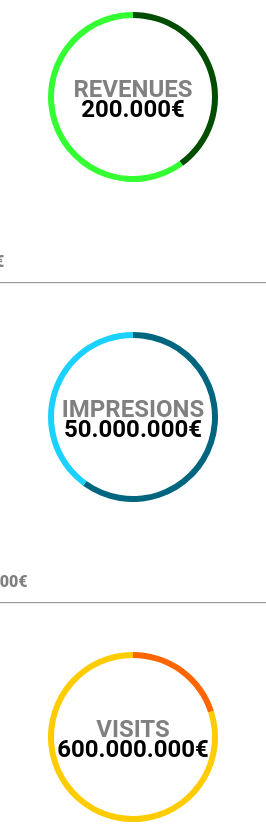
D3 v3 page, settled after 480 driven frames (8 s of simulated time); the page loaded 1 data file(s).


// ── chart.js
var color, data, width, height, radius, color1, color2;
var donutNumberId = 0;
'use strict';

if (window.ChartApp === undefined) {
    window.ChartApp = {};
}

ChartApp.init = function() {
        width = 250,
        height = 250,
        radius = Math.min(width, height) / 2;
    d3.json("data.json", function(d) {
        console.log(d);
        var smartphone = d.statisticsByDevice.smartphone;
        var tablet = d.statisticsByDevice.tablet;

        data = [smartphone.percentageRevenue, tablet.percentageRevenue];
        // first donut
        color1 = "#004d00", color2 = "#33ff33";
        color = d3.scale.ordinal()
            .range([color1, color2]);
        ChartApp.Donut(width, height, radius, data, "REVENUES", ChartApp.numberWithDots(parseInt(smartphone.revenue) + parseInt(tablet.revenue)));
        ChartApp.addValuesToChart("donutChart1", tablet.percentageRevenue, tablet.revenue, smartphone.percentageRevenue, smartphone.revenue, color2, color1);
        // second donut
        data = [smartphone.percetageImpresions, tablet.percetageImpresions];
        color1 = "#006680", color2 = "#1ad1ff";
        color = d3.scale.ordinal()
            .range([color1, color2]);
        ChartApp.Donut(width, height, radius, data, "IMPRESIONS", ChartApp.numberWithDots(parseInt(smartphone.impresions) + parseInt(tablet.impresions)));
        ChartApp.addValuesToChart("donutChart2", tablet.percetageImpresions, tablet.impresions, smartphone.percetageImpresions, smartphone.impresions, color2, color1);
        //third donut
        data = [smartphone.percentageVisits, tablet.percentageVisits];
        color1 = "#ff6600 ", color2 = "#ffcc00";
        color = d3.scale.ordinal()
            .range([color1, color2]);
        ChartApp.Donut(width, height, radius, data, "VISITS",ChartApp.numberWithDots(parseInt(smartphone.visits) + parseInt(tablet.visits)));
        ChartApp.addValuesToChart("donutChart3", tablet.percentageVisits, tablet.visits, smartphone.percentageVisits, smartphone.visits, color2, color1);
    });
}


window.onload = function(e) {
    ChartApp.init();
}

ChartApp.addValuesToChart = function(elementId, data1, data2, data3, data4, color1, color2) {

    var tbl1 = document.createElement("table");
    var hr = document.createElement("hr");
    tbl1.style.width = '45%';
    //tbl1.setAttribute('border', '1');
    tbl1.setAttribute('class', 'tableRight');
    var th = tbl1.createTHead().insertRow(0).insertCell(0);
    th.style.color = color1;
    th.innerHTML = ' Tablet ';
    tbl1.insertRow(1).insertCell(0).innerHTML = data1 + "% " + ChartApp.numberWithDots(data2) + '\u20AC';

    var tbl2 = document.createElement("table");
    tbl2.style.width = '45%';
    tbl2.style.cssFloat = 'right';
    tbl2.style.marginTop = '-35px';
    tbl2.setAttribute('class', 'tableLeft');
  //  tbl2.setAttribute('border', '1');
    var th= tbl2.createTHead().insertRow(0).insertCell(0);
    th.style.color = color2;
    th.innerHTML = ' Smartphone ';
    ChartApp.numberWithDots(data3);

    tbl2.insertRow(-1).insertCell(0).innerHTML = data3 + "% " + ChartApp.numberWithDots(data4) + '\u20AC';

    var element = document.getElementById(elementId);
    element.appendChild(tbl1);
    element.appendChild(tbl2);
    element.appendChild(hr);
}

ChartApp.Canvas = function(width, height) {
    donutNumberId += 1;
    return d3.select("#donutChart").append("div")
        .attr("id", "donutChart" + donutNumberId + "")
        .attr("class", "col-md-4")
        .append("svg")
        .attr("width", width)
        .attr("height", height);
}

ChartApp.Donut = function(width, height, radius, data, donutName, total) {
    var group = ChartApp.Canvas(width, height).append("g")
        .attr("transform", "translate(125,125)");
    // arc generator
    var arc = d3.svg.arc()
        .outerRadius(radius - 40)
        .innerRadius(radius - 46);

    var donut = d3.layout.pie().value(function(d) {
        return d;
    }).sort(null);

    var arcs = group.selectAll(".arc")
        .data(donut(data))
        .enter()
        .append("g")
        .attr("class", "arc");

    arcs.append("path")
        .attr("d", arc)
        .attr("fill", function(d) {
            return color(d.data);
        });

    group.append("text")
        .attr("text-anchor", "middle")
        .attr("class", "text-center")
        .style('fill', 'grey')
        .text(donutName);

    group.append("text")
        .attr("text-anchor", "middle")
        .attr("dy", "20")
        .attr("class", "text-center")
        .text(total + "\u20AC");

}


ChartApp.numberWithDots = function(x) {
    return x.toString().replace(/\B(?=(\d{3})+(?!\d))/g, ".");
}


### data: data.json
{
 "statisticsByDevice": {
  "tablet": {
   "percentageRevenue": 60,
   "revenue": 120000,
   "percetageImpresions": 40,
   "impresions": 20000000,
   "percentageVisits": 80,
   "visits": 480000000
  },
  "smartphone": {
   "percentageRevenue": 40,
   "revenue": 80000,
   "percetageImpresions": 60,
   "impresions": 30000000,
   "percentageVisits": 20,
   "visits": 120000000
  }
 }
}